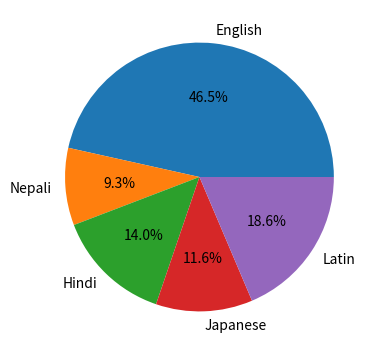

Reproduce this figure in Python.
# Pie Chart

import numpy as np
import pandas as pd
import matplotlib.pyplot as plt

fig = plt.figure() # Creates an empty plot
ax = fig.add_axes([0.2, 0.2, 0.7, 0.7]) # [left, bottom, width, height], encloses our plot in a rectangle
languages = ['English', 'Nepali', 'Hindi', 'Japanese', 'Latin']
people = [100, 20, 30, 25, 40]

ax.pie(people, labels = languages, autopct= '%1.1f%%')
plt.show()